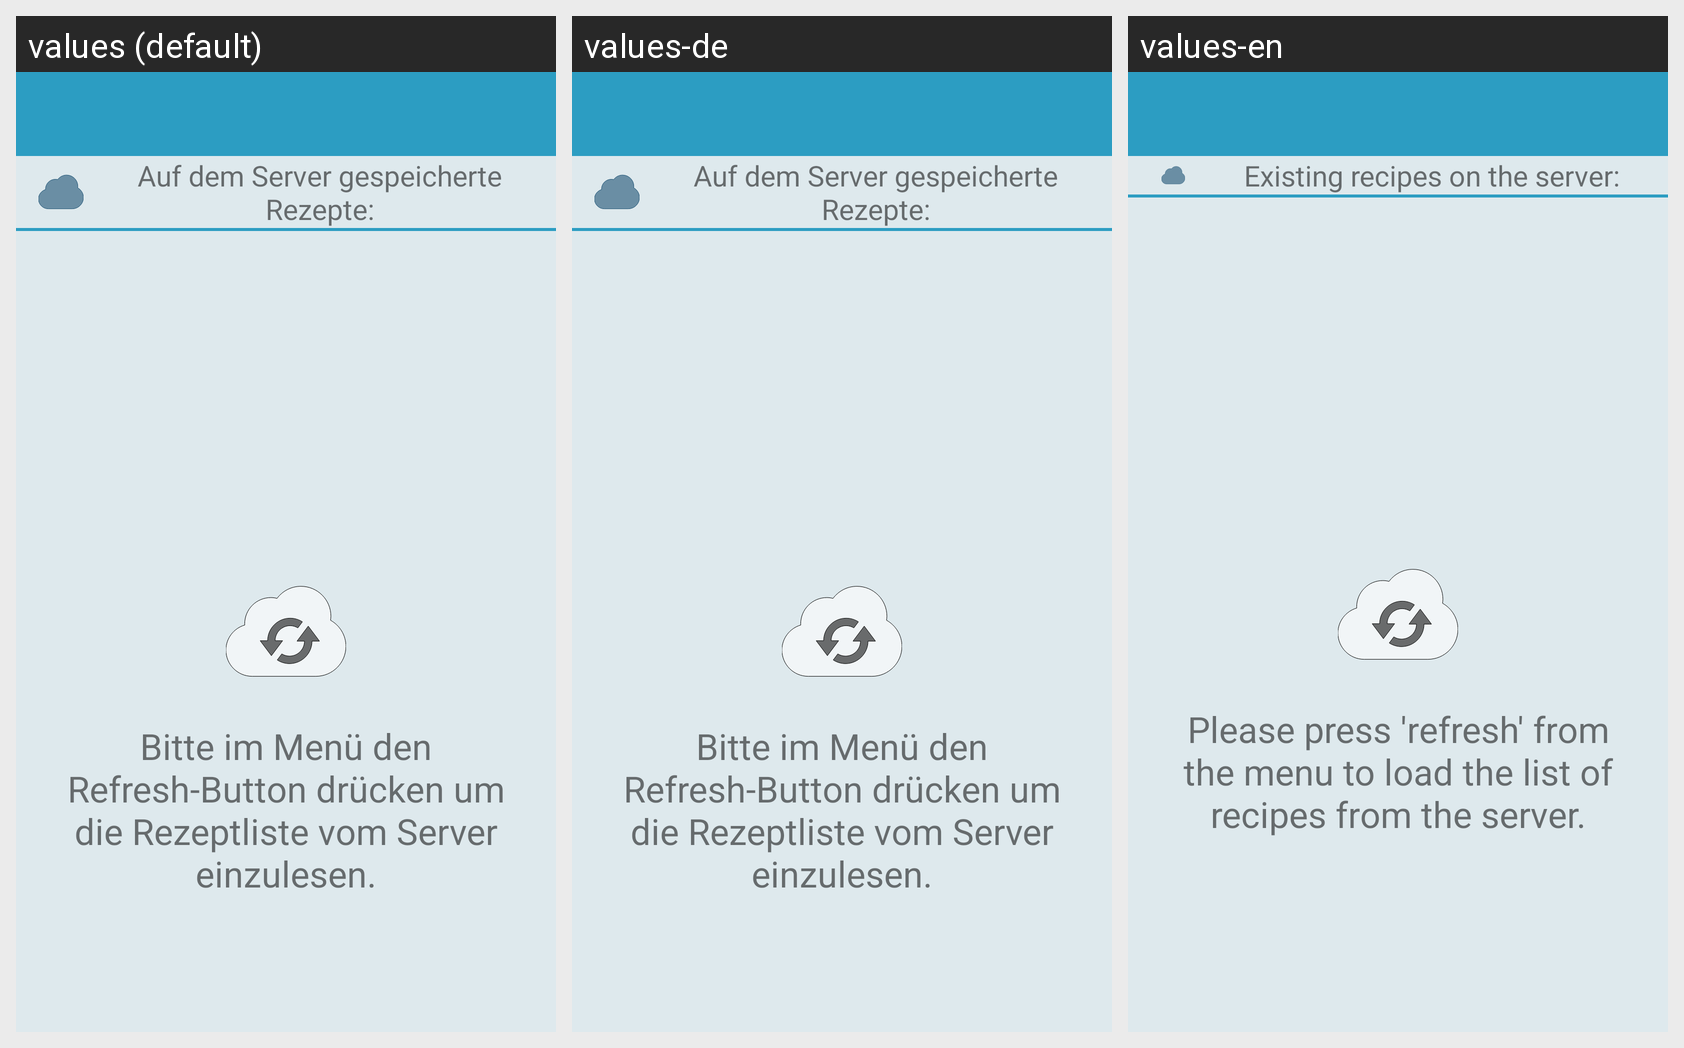

Locale-by-locale string values for the Android screen shown in this grid:
Android screen res/layout/activity_server.xml rendered under 3 locales, left to right: values (default), values-de, values-en. Device: Nexus 5 (rendered at 1080×1920; each locale shown at half size, 540×960, under a caption strip naming it); theme AppTheme.NoActionBar.
Strings drawn on this screen, with the default value and each locale's value (text and hints the layout hard-codes appear in the picture but are not listed):

server_gespeichert
  values: Auf dem Server gespeicherte Rezepte:
  values-de: Auf dem Server gespeicherte Rezepte:
  values-en: Existing recipes on the server:

server_refresh
  values: Bitte im Menü den Refresh-Button drücken um die Rezeptliste vom Server einzulesen.
  values-de: Bitte im Menü den Refresh-Button drücken um die Rezeptliste vom Server einzulesen.
  values-en: Please press 'refresh' from the menu to load the list of recipes from the server.
